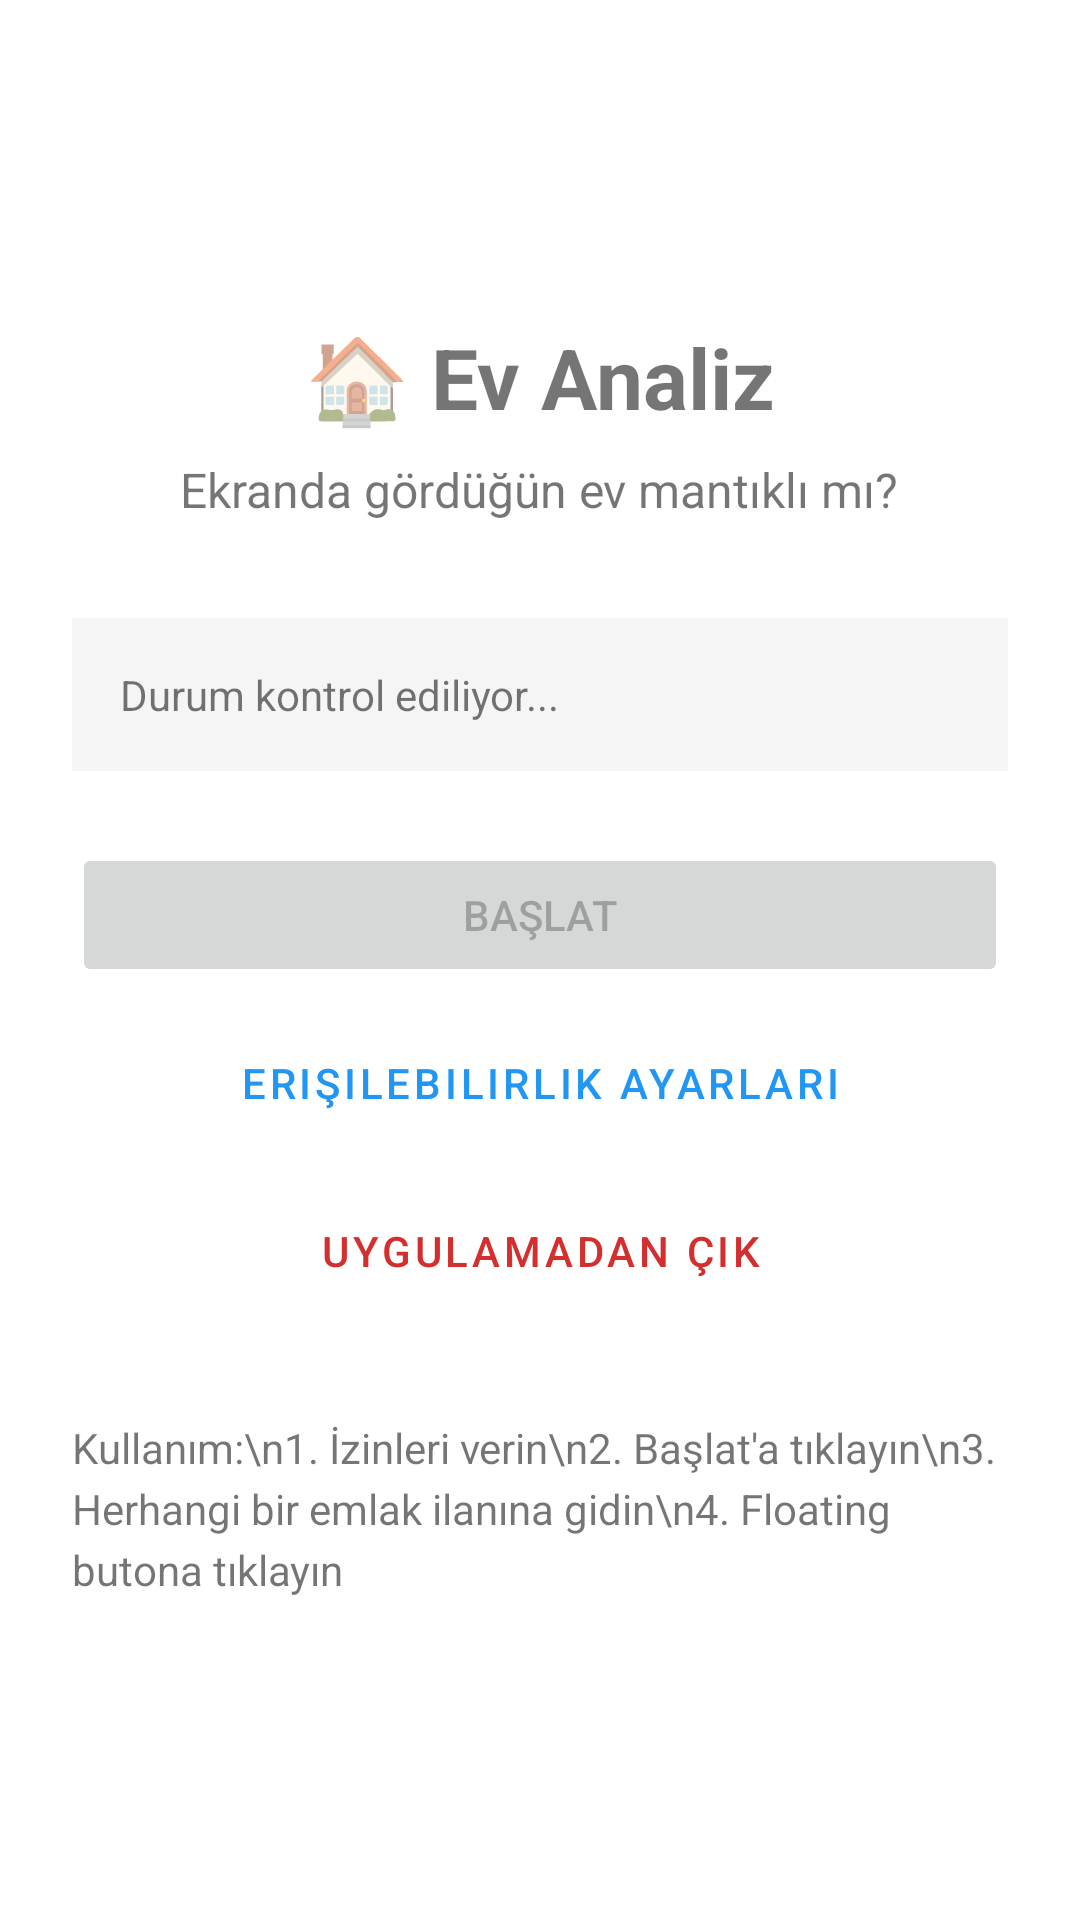

Produce the Android XML layout that renders to this screen, including the resource entries it uses.
<!-- AndroidManifest.xml: activity theme Theme.EvAnaliz -->
<!-- res/layout/activity_main.xml -->
<?xml version="1.0" encoding="utf-8"?>
<LinearLayout xmlns:android="http://schemas.android.com/apk/res/android"
    android:layout_width="match_parent"
    android:layout_height="match_parent"
    android:gravity="center"
    android:orientation="vertical"
    android:padding="24dp">

    
    <TextView
        android:layout_width="wrap_content"
        android:layout_height="wrap_content"
        android:text="🏠 Ev Analiz"
        android:textSize="28sp"
        android:textStyle="bold" />

    <TextView
        android:layout_width="wrap_content"
        android:layout_height="wrap_content"
        android:layout_marginTop="8dp"
        android:text="Ekranda gördüğün ev mantıklı mı?"
        android:textSize="16sp" />

    
    <TextView
        android:id="@+id/status_text"
        android:layout_width="match_parent"
        android:layout_height="wrap_content"
        android:layout_marginTop="32dp"
        android:background="#F5F5F5"
        android:padding="16dp"
        android:text="Durum kontrol ediliyor..."
        android:textSize="14sp" />

    
    <Button
        android:id="@+id/start_button"
        android:layout_width="match_parent"
        android:layout_height="wrap_content"
        android:layout_marginTop="24dp"
        android:enabled="false"
        android:text="Başlat" />

    <Button
        android:id="@+id/accessibility_button"
        android:layout_width="match_parent"
        android:layout_height="wrap_content"
        android:layout_marginTop="8dp"
        android:text="Erişilebilirlik Ayarları"
        style="@style/Widget.MaterialComponents.Button.OutlinedButton" />

    <Button
        android:id="@+id/exit_button"
        android:layout_width="match_parent"
        android:layout_height="wrap_content"
        android:layout_marginTop="8dp"
        android:text="Uygulamadan Çık"
        android:textColor="#D32F2F"
        style="@style/Widget.MaterialComponents.Button.TextButton" />

    
    <TextView
        android:layout_width="match_parent"
        android:layout_height="wrap_content"
        android:layout_marginTop="32dp"
        android:text="Kullanım:\n1. İzinleri verin\n2. Başlat'a tıklayın\n3. Herhangi bir emlak ilanına gidin\n4. Floating butona tıklayın"
        android:textSize="14sp"
        android:lineSpacingExtra="4dp" />

</LinearLayout>
<!-- resources referenced by this layout -->
<resources>
  <style name="Theme.EvAnaliz" parent="Theme.MaterialComponents.DayNight.DarkActionBar">
          
          <item name="colorPrimary">@color/primary</item>
          <item name="colorPrimaryVariant">@color/primary_dark</item>
          <item name="colorOnPrimary">@android:color/white</item>
          
          
          <item name="colorSecondary">@color/accent</item>
          <item name="colorSecondaryVariant">@color/accent</item>
          <item name="colorOnSecondary">@android:color/white</item>
          
          
          <item name="android:statusBarColor">?attr/colorPrimaryVariant</item>
      </style>
  <color name="primary">#2196F3</color>
  <color name="primary_dark">#1976D2</color>
  <color name="accent">#FF5722</color>
</resources>
